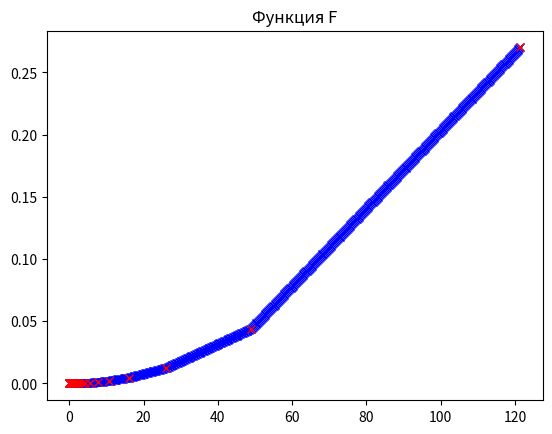
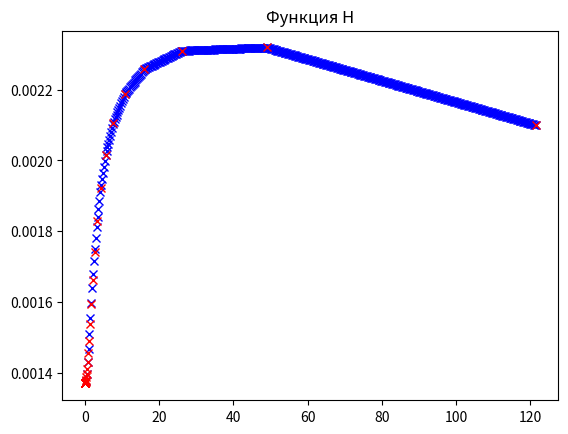
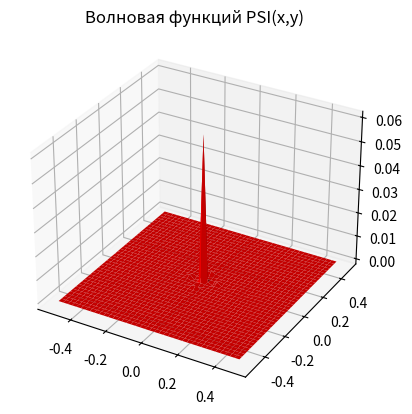
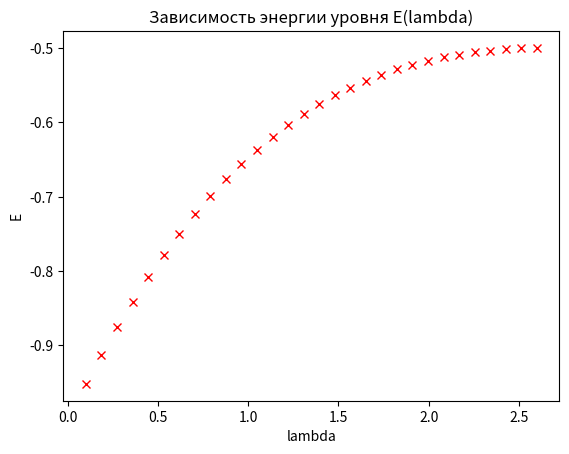

The matplotlib source for these figures, in order:
import numpy as np
import numpy.linalg as la
from scipy import optimize
import matplotlib.pyplot as plt
from mpl_toolkits.mplot3d import Axes3D
def solve_disp_eqn(xs,ws,lmbda):
    """Construct integral equation and find where it has a solution
    """
    eqtn = np.zeros((len(xs),len(xs)))
    # Compute the kernel of integral equation
    def IE_kernel(k_,kk_,lambda_,p_):
        """Kernel of integral equation is integral itself
        """
        res = 1./np.pi/(k_**2+kk_**2+p_**2)
        def kern_fun(kkk_):
            """Function to integrate
            """
            ans = 1./(k_**2+(k_-kkk_)**2+p_**2)/(kk_**2+(kk_-kkk_)**2+p_**2)
            sqrt_ = np.sqrt(2.*p_**2+kkk_**2)
            ans *= sqrt_/(sqrt_+lambda_)
            return ans
        ks = (1.+xs)/(1.-xs)
        dkdx = 2./(1.-xs)**2
        integr = sum(ws*kern_fun( ks )* dkdx) + sum(ws*kern_fun( -ks )* dkdx)
        res -= 2.*lambda_/np.pi**2 * integr
        return res
    # Define the matrix of integral equation
    def det_eqtn(p):
        def phi(k_):
            return 1.-1./(k_*k_+p*p)**0.5
        for i in range(len(xs)):
            ki = (1.+xs[i])/(1.-xs[i])
            for j in range(len(xs)):
                kj = (1.+xs[j])/(1.-xs[j])
                dkdx = 2./(1.-xs[j])**2
                eqtn[i,j] = ws[j]*IE_kernel(ki,kj,lmbda,p)*dkdx
                eqtn[i,j] += ws[j]*IE_kernel(ki,-kj,lmbda,p)*dkdx
            eqtn[i,i] -= phi(ki)
        return la.det(eqtn)
        
    return optimize.brenth(det_eqtn,1.,np.sqrt(2))


# precompute gaussian points and weights to use in 
# gaussian-legendre quadratures




def find_F(lmb,x,w):
    """
    Нахождение функции F(k)
    """
    
    p = solve_disp_eqn(x,w,lmb)
    eqtn = np.zeros((len(x),len(x)))
    # Compute the kernel of integral equation
    def IE_kernel(k_,kk_,lambda_,p_):
        """Kernel of integral equation is integral itself
        """
        res = 1./np.pi/(k_**2+kk_**2+p_**2)
        def kern_fun(kkk_):
            """Function to integrate
            """
            ans = 1./(k_**2+(k_-kkk_)**2+p_**2)/(kk_**2+(kk_-kkk_)**2+p_**2)
            sqrt_ = np.sqrt(2.*p_**2+kkk_**2)
            ans *= sqrt_/(sqrt_+lambda_)
            return ans
        ks = (1.+x)/(1.-x)
        dkdx = 2./(1.-x)**2
        integr = sum(w*kern_fun( ks )* dkdx) + sum(w*kern_fun( -ks )* dkdx)
        res -= 2.*lambda_/np.pi**2 * integr
        return res
    
    def phi(k_):
        return 1.-1./(k_*k_+p*p)**0.5
    
    for i in range(len(x)):
        ki = (1.+x[i])/(1.-x[i])
        for j in range(len(x)):
            kj = (1.+x[j])/(1.-x[j])
            dkdxj = 2./(1.-x[j])**2
            eqtn[i,j] = w[j]*IE_kernel(ki,kj,lmb,p)*dkdxj
            eqtn[i,j] += w[j]*IE_kernel(ki,-kj,lmb,p)*dkdxj
        eqtn[i,i] -= phi(ki)
    #решаем задачу на с.з. и выбираем с.в. с наименьшим с.з в качестве решения
    V,F = la.eig(eqtn)
    minposition= V.tolist().index(min(V))
    F = F[:,minposition]
    return F[0:(len(F)-1)],p


def find_G(lmb):
    """
    Ищет Фурье образ волновой функции G(kx,ky)
    """
    pol = 30
    x, w = np.polynomial.legendre.leggauss(pol)
    F,p = find_F(lmb,x,w)
    x = x[0:len(x)-1]
    w = w[0:len(w)-1]
    def funct_H(k):
        def kern_fun(k_):
            
            ans = 2/np.pi*1/((k-k_)**2+k_**2+p**2)
            return ans
        ks = (1.+x)/(1.-x)
        dkdx = 2./(1.-x)**2
        integr = sum(w*kern_fun( ks )*F* dkdx) + sum(w*kern_fun( -ks )*F* dkdx)
        sqrt = 1 + lmb/np.sqrt(k**2 + 2*p**2)
        Hk = integr/sqrt
        return Hk
    H = np.empty_like(F)
    for i in range(len(x)):
        ki = (1.+x[i])/(1.-x[i])
        H[i] = funct_H(ki)
    #Интерполяция  H и F
    kr = (1.+x)/(1.-x)
    interp = np.linspace(kr[0], kr[pol-2], 500)
    iF = np.interp(interp,kr,F)
    iH = np.interp(interp,kr,H)
    plt.figure(1)
    plt.plot(interp, iF ,'x', color = 'b')
    plt.plot(kr, F ,'x', color = 'r')
    plt.title('Функция F')
    plt.figure(2)
    plt.plot(interp, iH , 'x', color = 'b')
    plt.plot(kr, H ,'x', color = 'r')
    plt.title('Функция H')
    #plt.show()
    #H <<F и ей можно пренебречь в обратном преобразовании Фурье
    G1 = np.zeros((len(interp),len(interp)))
    for i in range (len(interp)):
        for k in range (len(interp)):
            G1[k,i] = (iF[i] + iF[k])/(0.5*(interp[i]**2+interp[k]**2+p**2))
    #Функция F(k) найдена только для k>0,и она симметрична, поэтому надо сделать отражения для построения полной G        
    G = np.block([[np.flipud(np.fliplr(G1)),np.flipud(G1)],
                  [np.fliplr(G1),G1]
        ])
    d = interp[1] - interp[0]
    N_intrp = 2*len(interp)
    find_PSI_XY(G,d,N_intrp)
    
def find_PSI_XY(G,d,N):
    """
    Делает обратное преобразование Фурье
    """
    #сдвиг "частот"
    G1 = np.fft.fftshift(G)
    # выполняем IFFT
    IDF2 = np.fft.ifft2(G1)
    #Сдвиг отрицательной "координатной" части влево
    IDF2 = np.fft.fftshift(IDF2)
    # переходим к соответствующему математическому обратному образу Фурье
    MIDF = N**2*d**2*IDF2/(2*np.pi)**2
    #выводим соответствующие "координаты из преобразования" 
    x1 = np.fft.fftfreq(N,d)
    x2 = np.fft.fftfreq(N,d)
    #сдвигаем отрицательные частоты влево
    x1 = np.fft.fftshift(x1)
    x2 = np.fft.fftshift(x2)
    #Переходим к "реальным" координатам
    x1 = 2*np.pi*x1
    x2 = 2*np.pi*x2
    #Строим график в.ф.
    fig = plt.figure(3)
    ax = fig.add_subplot(111, projection='3d')
    SMIDF = MIDF[480:N-480,480:N-480]
    x1 = x1[480:N-480]
    x2 = x2[480:N-480]
    x1, x2 = np.meshgrid(x1, x2)
    ax.plot_surface( x1,x2, SMIDF.real,color = 'r')
    plt.title("Волновая функций PSI(x,y)")
    #plt.show()



#Находит G и обратное преобразование Фурье от него.    
find_G(1.2)
# precompute gaussian points and weights to use in 
# gaussian-legendre quadratures
polyorder = 10
X, W = np.polynomial.legendre.leggauss(polyorder)
N = 30
#Дмапазон именения lambda
ll = np.linspace(0.1,2.6,N)
E = np.empty_like(ll)
for k in range(N):
    E[k] = -1/2*solve_disp_eqn(X,W,ll[k])**2
plt.figure(4)
plt.plot(ll, E ,'x', color = 'r')
plt.xlabel("lambda")
plt.ylabel("E")
plt.title("Зависимость энергии уровня E(lambda)")
plt.show()












    

